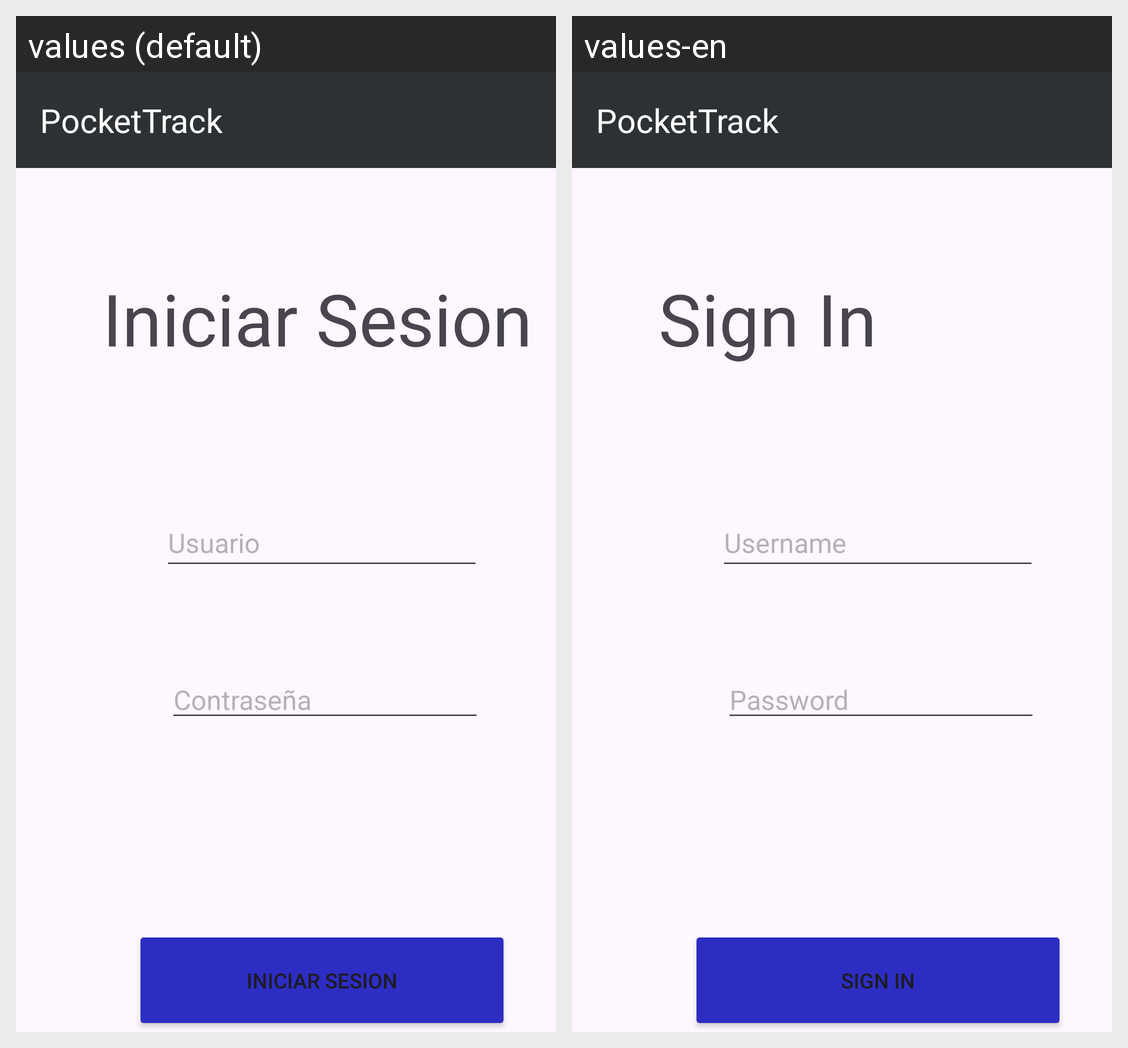

The Android screen above is rendered under two locales of the same app. Produce the string resources it draws, with the default and per-locale values.
Android screen res/layout/activity_login.xml rendered under 2 locales, left to right: values (default), values-en. Device: Nexus 5 (rendered at 1080×1920; each locale shown at half size, 540×960, under a caption strip naming it); theme Theme.PocketTrackApp.
Strings drawn on this screen, with the default value and each locale's value (text and hints the layout hard-codes, and strings that could not be matched under every locale, appear in the picture but are not listed):

sign_in
  values: Iniciar Sesion
  values-en: Sign In

username
  values: Usuario
  values-en: Username

password
  values: Contraseña
  values-en: Password
